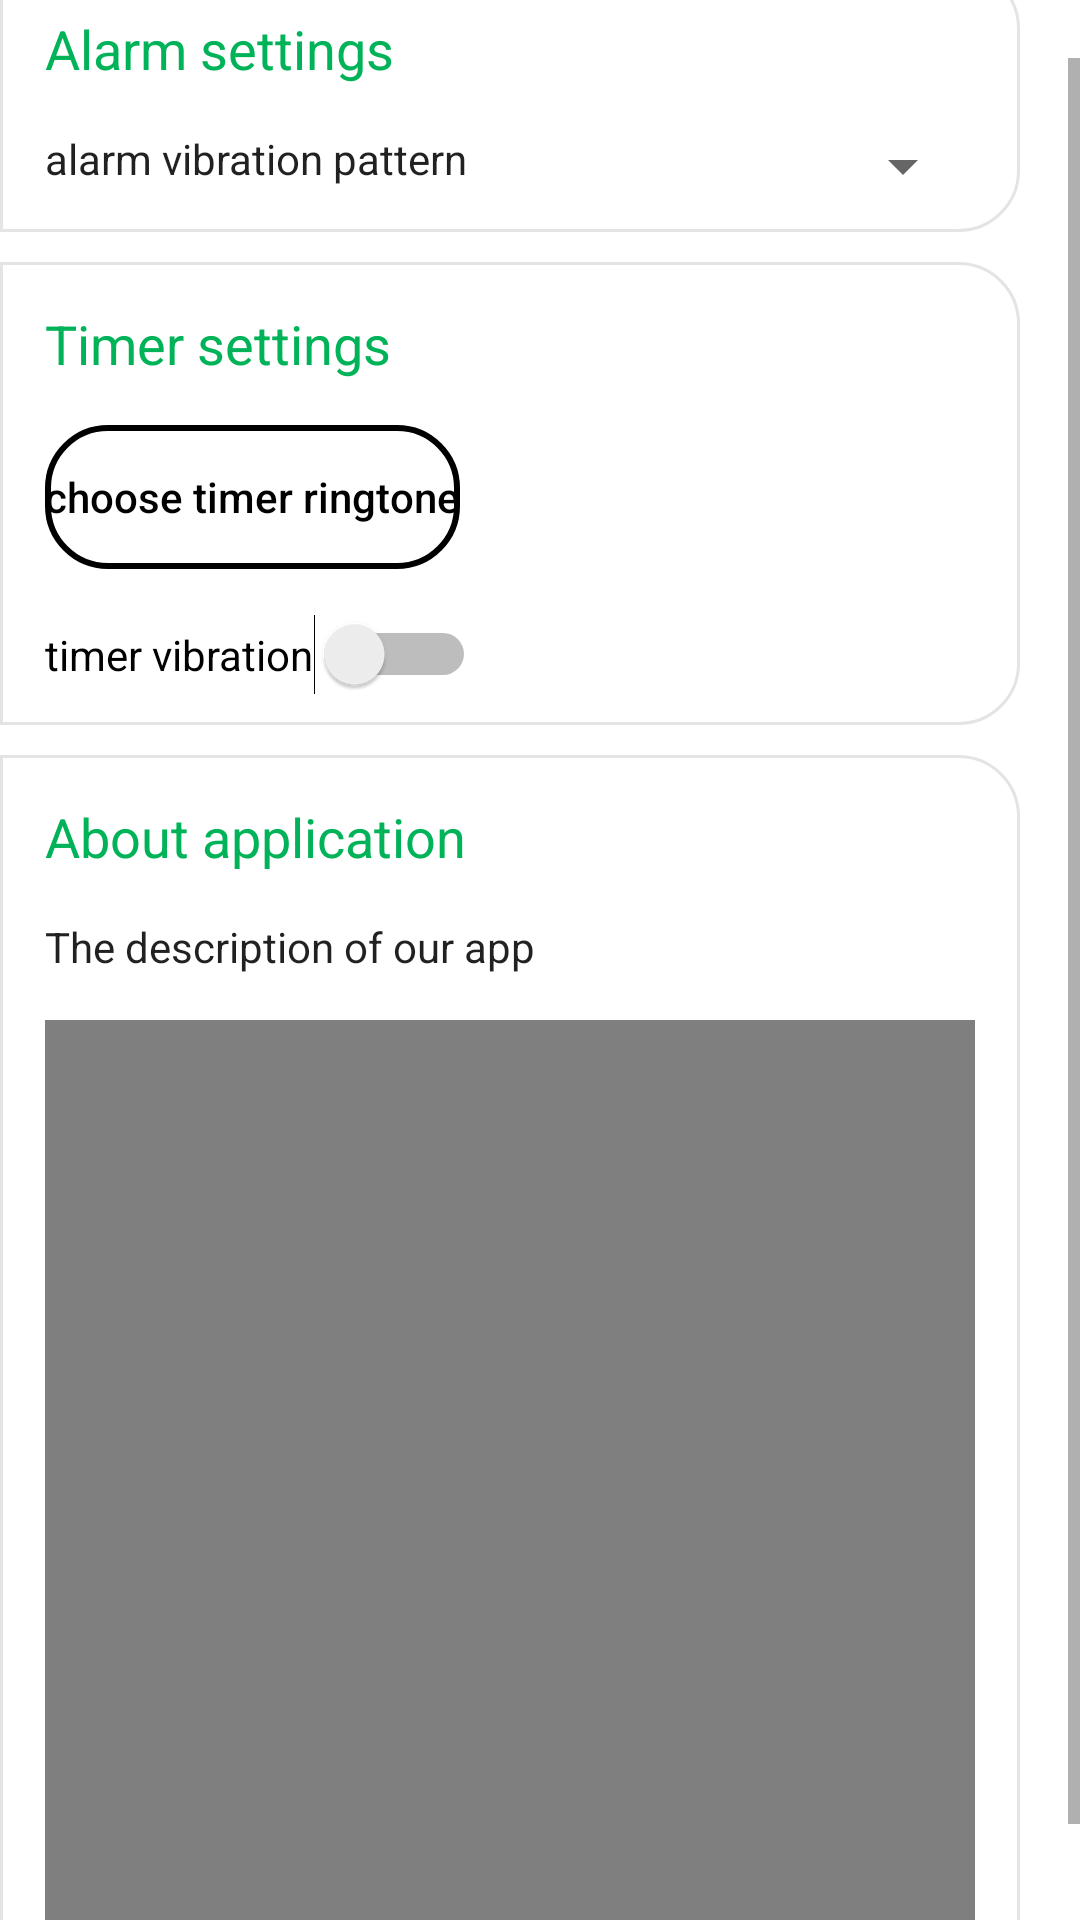

Here is an Android app screen rendered from its layout file. Give the layout XML and the strings, colors and styles it references.
<!-- AndroidManifest.xml: application theme Theme.Clock001 -->
<!-- res/layout/fragment_settings.xml -->
<?xml version="1.0" encoding="utf-8"?>
<FrameLayout xmlns:android="http://schemas.android.com/apk/res/android"
    xmlns:app="http://schemas.android.com/apk/res-auto"
    xmlns:tools="http://schemas.android.com/tools"
    android:layout_width="match_parent"
    android:layout_height="match_parent"
    tools:context=".SettingsFragment">
    <ScrollView
        android:layout_width="match_parent"
        android:layout_height="match_parent">

        <LinearLayout
            android:layout_width="match_parent"
            android:layout_height="match_parent"
            android:orientation="vertical"
            android:paddingBottom="10dp">

            <androidx.constraintlayout.widget.ConstraintLayout
                style="@style/styleSettingsFragmentItem"
                android:layout_width="match_parent"
                android:layout_height="wrap_content">

                <TextView
                    android:id="@+id/textAlarmSettings"
                    style="@style/styleGreenHeader"
                    android:layout_width="match_parent"
                    android:layout_height="wrap_content"
                    android:layout_margin="15dp"
                    android:text="@string/alarm_settings"
                    app:layout_constraintEnd_toEndOf="parent"
                    app:layout_constraintStart_toStartOf="parent"
                    app:layout_constraintTop_toTopOf="parent" />

                <TextView
                    android:id="@+id/textAlarmVibrationPattern"
                    style="@style/TextAppearance.AppCompat"
                    android:layout_width="wrap_content"
                    android:layout_height="wrap_content"
                    android:layout_margin="15dp"
                    android:text="@string/alarm_vibration_pattern"
                    app:layout_constraintStart_toStartOf="parent"
                    app:layout_constraintTop_toBottomOf="@+id/textAlarmSettings" />

                <Spinner
                    android:id="@+id/spinnerAlarmVibrationPattern"
                    android:layout_width="0dp"
                    android:layout_height="wrap_content"
                    android:layout_margin="15dp"
                    app:layout_constraintEnd_toEndOf="parent"
                    app:layout_constraintStart_toEndOf="@+id/textAlarmVibrationPattern"
                    app:layout_constraintTop_toBottomOf="@+id/textAlarmSettings" />
            </androidx.constraintlayout.widget.ConstraintLayout>

            <androidx.constraintlayout.widget.ConstraintLayout
                style="@style/styleSettingsFragmentItem"
                android:layout_width="match_parent"
                android:layout_height="wrap_content">

                <TextView
                    android:id="@+id/textTimerSettingsHeader"
                    style="@style/styleGreenHeader"
                    android:layout_width="match_parent"
                    android:layout_height="wrap_content"
                    android:layout_margin="15dp"
                    android:text="@string/timer_settings"
                    app:layout_constraintTop_toTopOf="parent"
                    tools:layout_editor_absoluteX="15dp" />

                <Button
                    android:id="@+id/buttonTimerSettingsChooseSound"
                    style="@style/styleAlarmListButton"
                    android:layout_width="wrap_content"
                    android:layout_height="wrap_content"
                    android:layout_margin="15dp"
                    android:drawableLeft="@drawable/ic_sound"
                    android:text="@string/choose_timer_ringtone"
                    app:layout_constraintStart_toStartOf="parent"
                    app:layout_constraintTop_toBottomOf="@+id/textTimerSettingsHeader" />

                <Switch
                    android:id="@+id/switchTimerSettingsVibration"
                    android:layout_width="wrap_content"
                    android:layout_height="wrap_content"
                    android:layout_margin="15dp"
                    android:text="@string/timer_vibration"
                    app:layout_constraintStart_toStartOf="parent"
                    app:layout_constraintTop_toBottomOf="@+id/buttonTimerSettingsChooseSound" />
            </androidx.constraintlayout.widget.ConstraintLayout>

            <androidx.constraintlayout.widget.ConstraintLayout
                style="@style/styleSettingsFragmentItem"
                android:layout_width="match_parent"
                android:layout_height="wrap_content">

                <TextView
                    android:id="@+id/textAboutAppHeader"
                    style="@style/styleGreenHeader"
                    android:layout_width="match_parent"
                    android:layout_height="wrap_content"
                    android:layout_margin="15dp"
                    android:text="@string/about_app"
                    app:layout_constraintEnd_toEndOf="parent"
                    app:layout_constraintStart_toStartOf="parent"
                    app:layout_constraintTop_toTopOf="parent" />

                <TextView
                    android:id="@+id/textAboutApp"
                    style="@style/TextAppearance.AppCompat"
                    android:layout_width="match_parent"
                    android:layout_height="wrap_content"
                    android:layout_margin="15dp"
                    android:text="@string/about_app_text"
                    app:layout_constraintTop_toBottomOf="@+id/textAboutAppHeader"
                    tools:layout_editor_absoluteX="15dp" />

                <VideoView
                    android:id="@+id/videoAboutApp"
                    android:layout_width="match_parent"
                    android:layout_height="300dp"
                    android:layout_margin="15dp"
                    app:layout_constraintBottom_toBottomOf="parent"
                    app:layout_constraintTop_toBottomOf="@+id/textAboutApp" />

            </androidx.constraintlayout.widget.ConstraintLayout>


        </LinearLayout>
    </ScrollView>
</FrameLayout>
<!-- resources referenced by this layout -->
<resources>
  <string name="about_app">About application</string>
  <string name="about_app_text">The description of our app</string>
  <string name="alarm_settings">Alarm settings</string>
  <string name="alarm_vibration_pattern">alarm vibration pattern</string>
  <string name="choose_timer_ringtone">choose timer ringtone</string>
  <string name="timer_settings">Timer settings</string>
  <string name="timer_vibration">timer vibration</string>
  <style name="styleAlarmListButton" parent="TextAppearance.AppCompat.Widget.Button.Colored">
          <item name="android:textAllCaps">false</item>
          <item name="android:background">@drawable/alarm_list_button_background</item>
          <item name="android:textColor">?attr/colorOnSecondary</item>
      </style>
  <style name="styleGreenHeader">
          <item name="android:textSize">18sp</item>
          <item name="android:textColor">?attr/colorPrimary</item>
      </style>
  <style name="styleSettingsFragmentItem">
          <item name="android:layout_marginRight">20dp</item>
          <item name="android:paddingBottom">10dp</item>
          <item name="android:layout_marginTop">10dp</item>
          <item name="android:background">@drawable/settings_item_background</item>
      </style>
  <style name="Theme.Clock001" parent="Theme.MaterialComponents.DayNight.DarkActionBar">
          
          <item name="colorPrimary">@color/green</item>
          <item name="colorPrimaryVariant">@color/dark_green</item>
          <item name="colorOnPrimary">@color/white</item>
          
          <item name="colorSecondary">@color/teal_200</item>
          <item name="colorSecondaryVariant">@color/dark_green</item>
          <item name="colorOnSecondary">@color/black</item>
          
          <item name="android:statusBarColor" tools:targetApi="l">?attr/colorPrimaryVariant</item>
          
  
          <item name="alarmBackgroundColor1">@color/light_blue</item>
          <item name="alarmBackgroundColor2">@color/light_yellow</item>
          <item name="colorShadow">@color/shadow_light_theme</item>
      </style>
  <!-- drawable alarm_list_button_background (drawable) -->
  <?xml version="1.0" encoding="utf-8"?>
  <selector xmlns:android="http://schemas.android.com/apk/res/android">
      <item>
          <shape android:shape="rectangle">
              <corners android:radius="20dp"></corners>
              <stroke
                      android:width="2dp"/>
              <solid android:color="@android:color/transparent"/>
          </shape>
      </item>
  </selector>
  <!-- drawable settings_item_background (drawable) -->
  <?xml version="1.0" encoding="utf-8"?>
  <selector xmlns:android="http://schemas.android.com/apk/res/android">
      <item>
          <shape android:shape="rectangle">
              <corners android:topRightRadius="20dp"
                  android:bottomRightRadius="20dp"/>
              <solid android:color="?attr/colorOnPrimary"/>
              <stroke android:color="?attr/colorShadow"
                  android:width="1dp"/>
          </shape>
      </item>
  </selector>
  <color name="green">#00B358</color>
  <color name="dark_green">#FF018786</color>
  <color name="white">#FFFFFFFF</color>
  <color name="teal_200">#FF03DAC5</color>
  <color name="black">#FF000000</color>
  <color name="light_blue">#D8FFFA</color>
  <color name="light_yellow">#FFF6DC</color>
  <color name="shadow_light_theme">#E4E4E4</color>
</resources>
